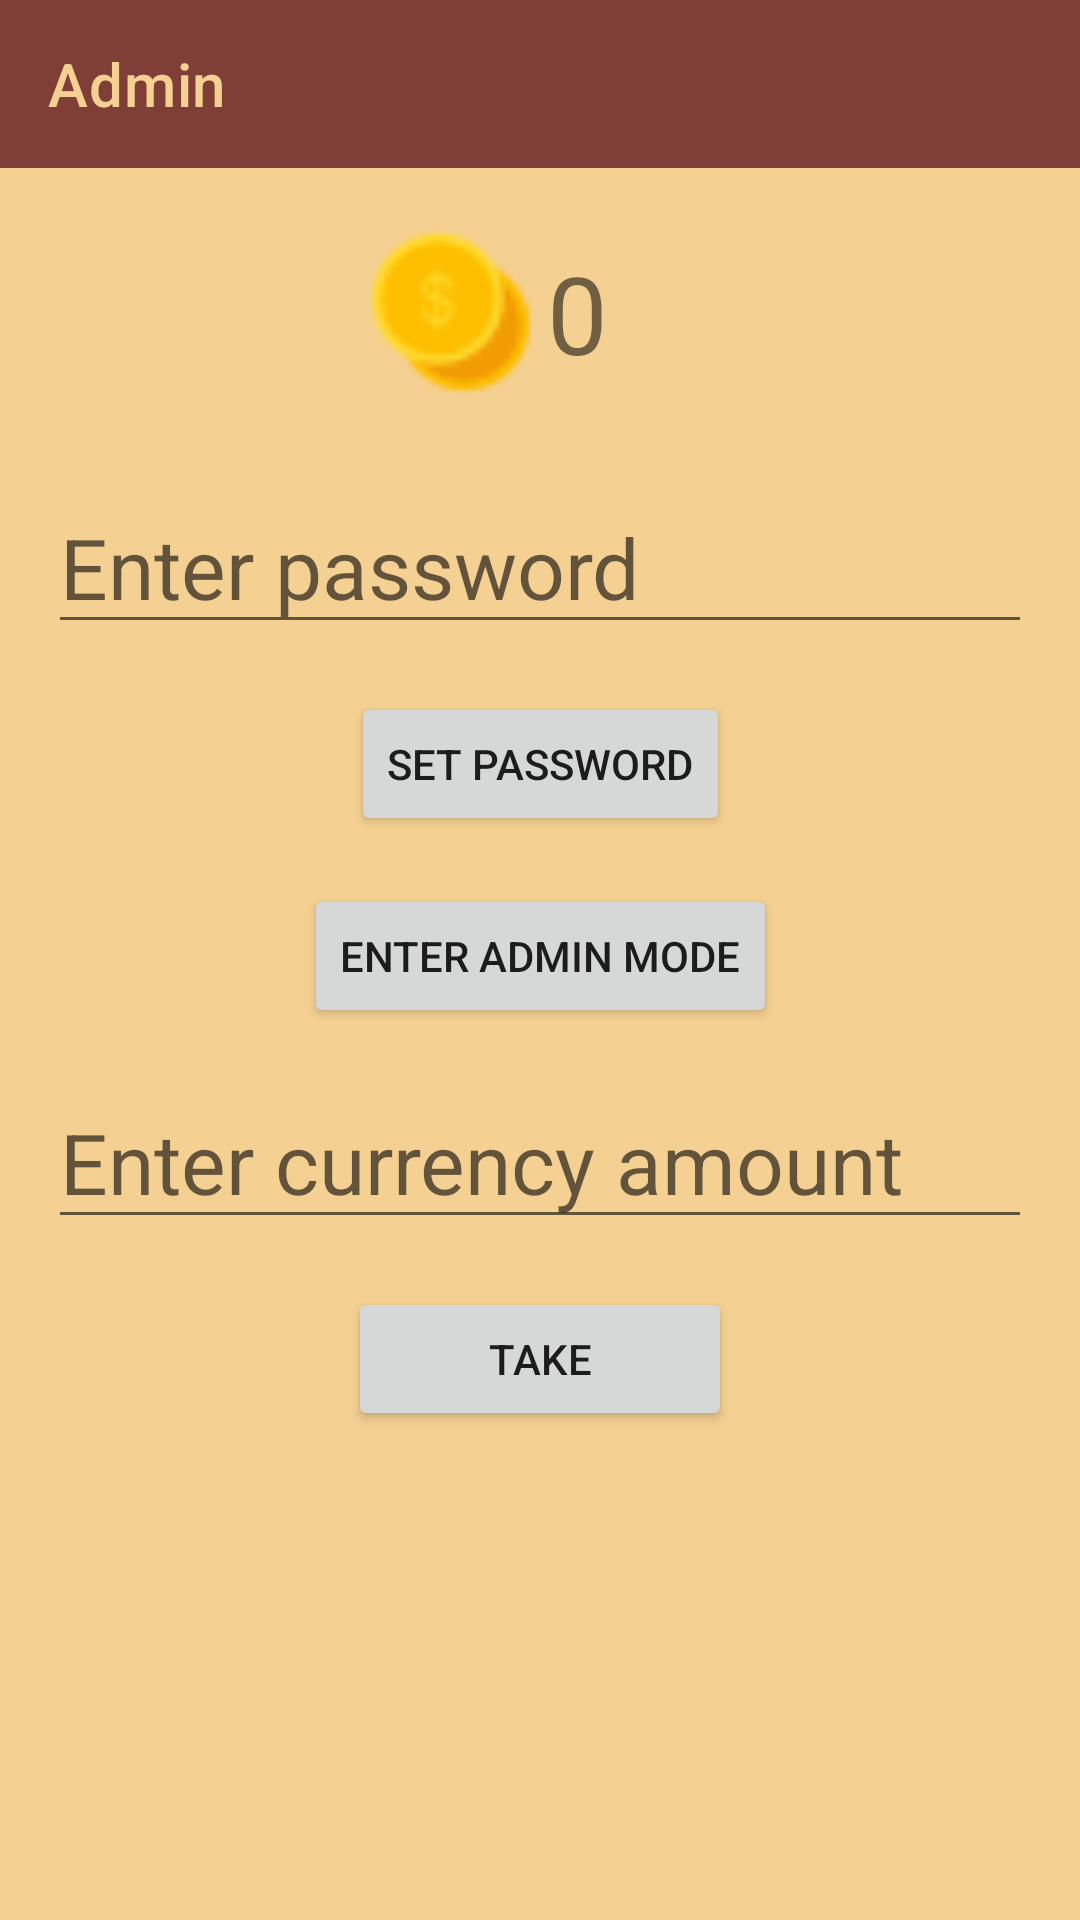

The Android layout XML behind this screen, and the referenced resources:
<!-- AndroidManifest.xml: application theme Theme.RPG_todo_kurs -->
<!-- res/layout/fragment_admin.xml -->
<?xml version="1.0" encoding="utf-8"?>
<androidx.constraintlayout.widget.ConstraintLayout xmlns:android="http://schemas.android.com/apk/res/android"
    xmlns:app="http://schemas.android.com/apk/res-auto"
    xmlns:tools="http://schemas.android.com/tools"
    android:layout_width="match_parent"
    android:layout_height="match_parent"
    android:background="@color/main_color"
    tools:context=".ui.admin.AdminFragment">

    <androidx.appcompat.widget.Toolbar
        android:id="@+id/fragment_admin_toolBar"

        android:layout_width="match_parent"
        android:layout_height="wrap_content"


        app:layout_constraintEnd_toEndOf="parent"
        app:layout_constraintStart_toStartOf="parent"
        app:layout_constraintTop_toTopOf="parent"

        android:background="@color/secondary_color"
        app:title="@string/title_admin"
        app:titleTextColor="@color/main_color" />

    <ImageView
        android:id="@+id/fragment_admin_iv_currency"
        android:layout_width="wrap_content"
        android:layout_height="wrap_content"
        android:layout_marginTop="16dp"

        android:gravity="center"
        android:minWidth="64dp"
        android:minHeight="64dp"
        android:src="@drawable/icon_coin"

        android:textSize="36sp"
        app:layout_constraintEnd_toEndOf="parent"
        app:layout_constraintHorizontal_bias="0.4"
        app:layout_constraintStart_toStartOf="parent"
        app:layout_constraintTop_toBottomOf="@+id/fragment_admin_toolBar" />

    <TextView
        android:id="@+id/fragment_admin_tv_currency"
        android:layout_width="wrap_content"
        android:layout_height="wrap_content"
        android:layout_marginEnd="24dp"

        android:gravity="start"
        android:minWidth="128dp"
        android:minHeight="48dp"
        android:text="0"
        android:textSize="36sp"

        app:layout_constraintBottom_toBottomOf="@+id/fragment_admin_iv_currency"
        app:layout_constraintEnd_toEndOf="parent"
        app:layout_constraintHorizontal_bias="0.0"
        app:layout_constraintStart_toEndOf="@+id/fragment_admin_iv_currency"
        app:layout_constraintTop_toTopOf="@+id/fragment_admin_iv_currency" />

    <EditText
        android:id="@+id/fragment_admin_et_password"
        android:layout_width="match_parent"
        android:layout_height="wrap_content"
        android:layout_marginStart="16dp"
        android:layout_marginTop="32dp"
        android:layout_marginEnd="16dp"

        android:hint="@string/admin_et_password_hint"
        android:inputType="textPassword"
        android:textSize="28sp"

        app:layout_constraintEnd_toEndOf="parent"
        app:layout_constraintStart_toStartOf="parent"
        app:layout_constraintTop_toBottomOf="@+id/fragment_admin_tv_currency" />

    <Button
        android:id="@+id/fragment_admin_btn_set_reset_password"
        android:layout_width="wrap_content"
        android:layout_height="wrap_content"
        android:layout_marginStart="24dp"
        android:layout_marginTop="16dp"
        android:layout_marginEnd="24dp"
        android:text="@string/admin_password_set"
        app:layout_constraintEnd_toEndOf="parent"
        app:layout_constraintStart_toStartOf="parent"
        app:layout_constraintTop_toBottomOf="@+id/fragment_admin_et_password" />

    <Button
        android:id="@+id/fragment_admin_btn_toggle_admin"
        android:layout_width="wrap_content"
        android:layout_height="wrap_content"
        android:layout_marginStart="24dp"
        android:layout_marginTop="16dp"
        android:layout_marginEnd="24dp"
        android:text="@string/admin_btn_toggle_turned_off"
        app:layout_constraintEnd_toEndOf="parent"
        app:layout_constraintStart_toStartOf="parent"
        app:layout_constraintTop_toBottomOf="@+id/fragment_admin_btn_set_reset_password" />

    <EditText
        android:id="@+id/fragment_admin_et_currency"
        android:layout_width="match_parent"
        android:layout_height="wrap_content"
        android:layout_marginStart="16dp"
        android:layout_marginTop="16dp"

        android:layout_marginEnd="16dp"
        android:hint="Enter currency amount"
        android:inputType="number"

        android:textSize="28sp"
        app:layout_constraintEnd_toEndOf="parent"
        app:layout_constraintStart_toStartOf="parent"
        app:layout_constraintTop_toBottomOf="@+id/fragment_admin_btn_toggle_admin" />

    <Button
        android:id="@+id/admin_fragment_button_take_currency"
        android:layout_width="wrap_content"
        android:layout_height="wrap_content"
        android:layout_marginTop="16dp"
        android:minWidth="128dp"
        android:minHeight="48dp"

        android:text="Take"

        app:layout_constraintEnd_toEndOf="parent"
        app:layout_constraintStart_toStartOf="parent"
        app:layout_constraintTop_toBottomOf="@+id/fragment_admin_et_currency" />

</androidx.constraintlayout.widget.ConstraintLayout>
<!-- resources referenced by this layout -->
<resources>
  <color name="main_color">#F4D092</color>
  <color name="secondary_color">#7f3f36</color>
  <!-- drawable icon_coin: png bitmap (drawable-v24, 1217 bytes) -->
  <string name="admin_btn_toggle_turned_off">Enter admin mode</string>
  <string name="admin_et_password_hint">Enter password</string>
  <string name="admin_password_set">Set password</string>
  <string name="title_admin">Admin</string>
  <style name="Theme.RPG_todo_kurs" parent="Theme.MaterialComponents.DayNight.NoActionBar">
          
          <item name="colorPrimary">@color/secondary_color</item>
          <item name="colorPrimaryVariant">@color/secondary_color_tinted</item>
          <item name="colorOnPrimary">@color/main_color</item>
          
          <item name="colorSecondary">@color/teal_200</item>
          <item name="colorSecondaryVariant">@color/teal_700</item>
          <item name="colorOnSecondary">@color/black</item>
          
          <item name="android:statusBarColor" tools:targetApi="l">?attr/colorPrimaryVariant</item>
          
          <item name="bottomSheetDialogTheme">@style/AppBottomDialogTheme</item>
          <item name="android:forceDarkAllowed" tools:targetApi="q">false</item>
      </style>
  <color name="secondary_color_tinted">#6A352D</color>
  <color name="teal_200">#FF03DAC5</color>
  <color name="teal_700">#FF018786</color>
  <color name="black">#FF000000</color>
  <style name="AppBottomDialogTheme" parent="Theme.Design.BottomSheetDialog">
          <item name="bottomSheetStyle">@style/AppModelStyle</item>
          <item name="android:windowIsFloating">false</item>
          <item name="android:windowSoftInputMode">adjustResize</item>
      </style>
  <style name="AppModelStyle" parent="Widget.Design.BottomSheet.Modal">
          <item name="android:background">@drawable/bottomsheet_shape</item>
  
      </style>
  <!-- drawable bottomsheet_shape (drawable-v24) -->
  <?xml version="1.0" encoding="utf-8"?>
  <shape xmlns:android="http://schemas.android.com/apk/res/android" android:shape="rectangle">
      <solid android:color="@color/main_color"/>
      <corners android:topRightRadius="16dp" android:topLeftRadius="16dp"/>
  
  </shape>
</resources>
